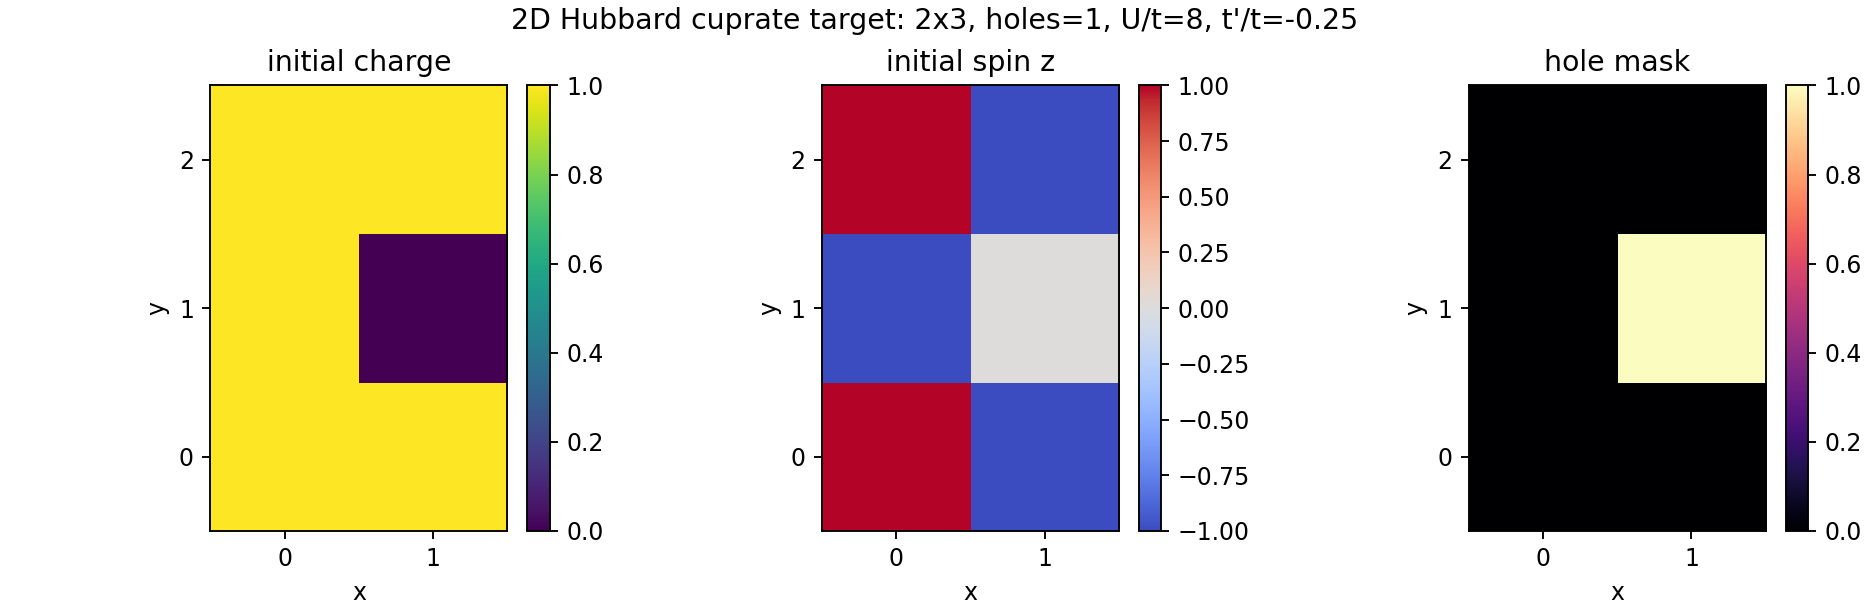

The file beside this chart, header and first rows:
site, x, y, hole, n_up_initial, n_down_initial, charge_initial, spin_z_initial, up_qubit, down_qubit
0, 0, 0, 0, 1, 0, 1, 1, 0, 1
1, 1, 0, 0, 0, 1, 1, -1, 2, 3
2, 0, 1, 0, 0, 1, 1, -1, 4, 5
3, 1, 1, 1, 0, 0, 0, 0, 6, 7
4, 0, 2, 0, 1, 0, 1, 1, 8, 9
5, 1, 2, 0, 0, 1, 1, -1, 10, 11
